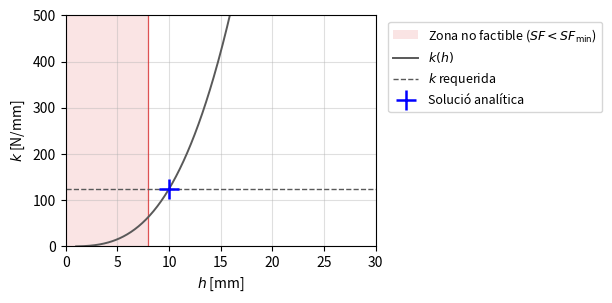
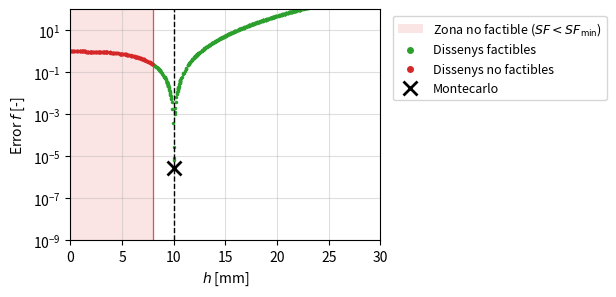
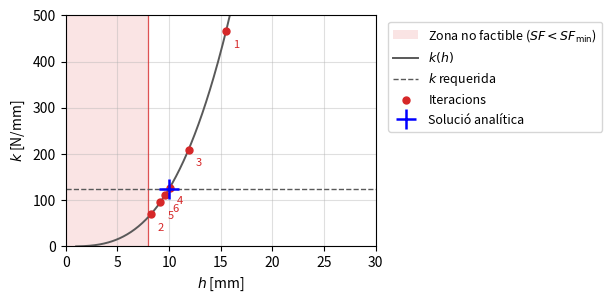
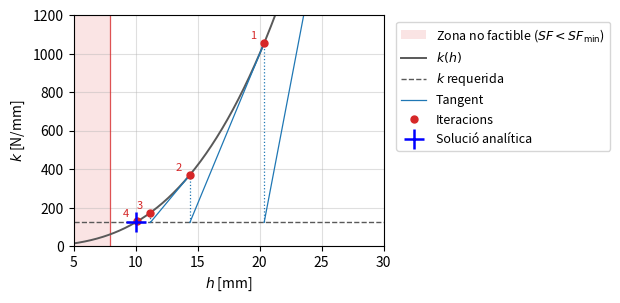
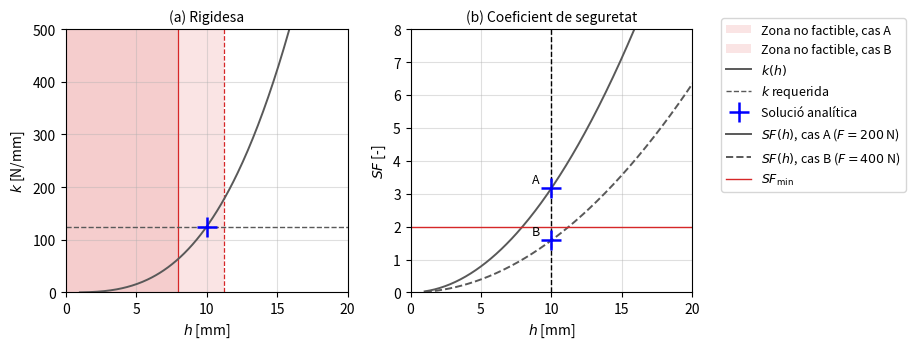

These charts were generated, in order, by the following Python code:
#%% Disseny d'una biga en voladís de rigidesa donada
# J.A. Mayugo, 2026
#
# Problema amb una sola variable de disseny: el cantell h d'una biga en voladís de secció
# rectangular, de longitud L i amplada b conegudes, perquè tingui exactament la rigidesa k_req.
# La solució analítica s'obté aïllant h. Aquí es busca també per prova i error:
#   Apartat 2): mètode de Montecarlo (cerca aleatòria)
#   Apartat 3): resolució de l'equació: bisecció, Newton i Brent (funció de biblioteca)
#   Apartat 4): comprovació del coeficient de seguretat i cas sense solució

import time
import numpy as np
import matplotlib.pyplot as plt
from scipy.optimize import brentq


#%% Funcions emprades
# (en Python s'han de definir abans de cridar-les; en MatLab van al final)

def rigidesa(h, L, b, E):
    """Rigidesa a l'extrem lliure d'una biga en voladís de secció rectangular.
    Accepta escalars o vectors de NumPy (h).
    Entrada: h, L, b [mm], E [MPa]
    Sortida: k [N/mm]
    """
    I = b*h**3/12                               # moment d'inèrcia de la secció
    return 3*E*I/L**3                           # k = 3 E I / L^3


def resistencia(h, L, b, F, S_y):
    """Tensió màxima i coeficient de seguretat a fluència de la biga en voladís.
    Entrada: h, L, b [mm], F [N], S_y [MPa]
    Sortida: sigma [MPa], SF [-]
    """
    I     = b*h**3/12                           # moment d'inèrcia de la secció
    M     = F*L                                 # moment flector a l'encastament
    sigma = M*(h/2)/I                           # tensió màxima (fibra extrema)
    return sigma, S_y/sigma                     # coeficient de seguretat SF = S_y / sigma


def derivada_rigidesa(h, L, b, E):
    """Derivada de la rigidesa respecte del cantell, dk/dh = 3 E b h^2 / (4 L^3) [N/mm^2]."""
    return 3*E*b*h**2/(4*L**3)


def error_disseny(h, L, b, E, k_req):
    """Funció error: quadrat de l'error relatiu de la rigidesa, f = r^2."""
    r = (rigidesa(h, L, b, E) - k_req)/k_req
    return r**2


def montecarlo(n, h_max, L, b, E, k_req, rng):
    """Mètode de Montecarlo (Algorisme 1).
    Genera n valors de h uniformes a (0, h_max] i retorna el de menor error f.
    """
    h = h_max*(1 - rng.random(n))                       # uniforme a (0, h_max]
    f = error_disseny(h, L, b, E, k_req)
    i_opt = np.argmin(f)
    return dict(h=h, f=f, h_opt=h[i_opt], f_opt=f[i_opt])


def biseccio(h_lo, h_hi, tol, L, b, E, k_req):
    """Mètode de la bisecció (Algorisme 2).
    Busca h tal que k(h) = k_req a l'interval [h_lo, h_hi], on k(h) - k_req canvia de signe.
    S'atura quan l'interval és més petit que tol [mm].
    Retorna la solució, el nombre d'avaluacions i l'historial d'iteracions.
    """
    g = lambda h: rigidesa(h, L, b, E) - k_req               # equació g(h) = 0
    g_lo, g_hi = g(h_lo), g(h_hi)
    n_aval = 2
    assert g_lo*g_hi < 0, "L'interval inicial no conté l'arrel"
    historial = []
    while (h_hi - h_lo) > tol:
        h_m = (h_lo + h_hi)/2                           # punt mig
        g_m = g(h_m); n_aval += 1
        historial.append((h_m, g_m + k_req))
        if g_lo*g_m > 0:
            h_lo, g_lo = h_m, g_m                       # l'arrel és a la meitat superior
        else:
            h_hi, g_hi = h_m, g_m                       # l'arrel és a la meitat inferior
    return dict(h_opt=(h_lo + h_hi)/2, n_aval=n_aval, n_iter=len(historial),
                historial=np.array(historial))


def newton(h0, tol, L, b, E, k_req):
    """Mètode de Newton (Algorisme 3).
    Busca h tal que k(h) = k_req a partir del punt inicial h0.
    S'atura quan el pas és més petit que tol [mm].
    Retorna la solució, el nombre d'iteracions i l'historial d'iteracions.
    """
    h = h0
    historial = [(h, rigidesa(h, L, b, E))]
    for it in range(1, 101):
        g  = rigidesa(h, L, b, E) - k_req               # equació g(h) = 0
        dg = derivada_rigidesa(h, L, b, E)              # derivada g'(h)
        h_nou = h - g/dg                                # pas de Newton
        historial.append((h_nou, rigidesa(h_nou, L, b, E)))
        pas, h = abs(h_nou - h), h_nou
        if pas < tol:
            break
    return dict(h_opt=h, n_iter=it, n_aval=it, historial=np.array(historial))


def brent(h_lo, h_hi, tol, L, b, E, k_req):
    """Mètode de Brent amb la funció brentq de scipy (no es programa pas a pas).
    Retorna la solució, el nombre d'iteracions i el d'avaluacions de g.
    """
    g = lambda h: rigidesa(h, L, b, E) - k_req
    h, info = brentq(g, h_lo, h_hi, xtol=tol, full_output=True)
    return dict(h_opt=h, n_iter=info.iterations, n_aval=info.function_calls)


#%% Dades del problema
# Geometria [mm]
L     = 200.0       # longitud de la biga en voladís
b     = 20.0        # amplada de la secció
# Material (acer) [MPa]
E     = 200e3       # mòdul d'elasticitat
S_y   = 380.0       # límit elàstic
# Càrrega [N] i requisits
F     = 200.0       # força a l'extrem lliure
k_req = 125.0       # N/mm, rigidesa que ha de tenir la biga
SF_min = 2.0        # coeficient de seguretat mínim a fluència
# Espai de cerca [mm]
h_min = 1.0         # cantell mínim considerat
h_max = 30.0        # cantell màxim considerat
# Mètode de Montecarlo
n_MC  = [10**2, 10**3, 10**4]                   # nombre de realitzacions
rng   = np.random.default_rng(2030)             # llavor fixa per reproduir els resultats
# Mètode de la bisecció
tol   = 1e-2        # mm, mida de l'interval per aturar la cerca


#%% Apartat 1): solució analítica (per comparar)
h_an = (4*k_req*L**3/(E*b))**(1/3)                  # cantell que dona la rigidesa k_req
k_an = rigidesa(h_an, L, b, E)
sigma_an, SF_an = resistencia(h_an, L, b, F, S_y)
h_sigma = np.sqrt(6*F*L*SF_min/(b*S_y))             # cantell mínim per al coeficient de seguretat
def zona_no_factible(h_sigma, etiqueta=True):
    """Ombreja la zona de cantells que no compleixen SF >= SF_min (h < h_sigma)."""
    plt.axvspan(0, h_sigma, color='tab:red', alpha=0.12, linewidth=0,
                label='Zona no factible ($SF < SF_{\\min}$)' if etiqueta else None)
    plt.axvline(h_sigma, color='tab:red', linestyle='-', linewidth=0.9, alpha=0.8)

print(f"Solució analítica: h = {h_an:.3f} mm, k = {k_an:.2f} N/mm, "
      f"sigma = {sigma_an:.1f} MPa, SF = {SF_an:.2f}")
print(f"Cantell mínim per SF >= {SF_min}: h = {h_sigma:.3f} mm "
      f"({'governa la rigidesa' if h_an >= h_sigma else 'governa la resistència'})\n")

#%% Representació gràfica: rigidesa en funció del cantell
h_ = np.linspace(h_min, h_max, 400)
k_h = rigidesa(h_, L, b, E)
plt.figure(figsize=(4.0, 3))
zona_no_factible(h_sigma)
plt.plot(h_, k_h, '-', color='0.35', linewidth=1.4, label='$k(h)$')
plt.axhline(k_req, linestyle='--', color='0.35', linewidth=1.0, label='$k$ requerida')
plt.plot(h_an, k_req, 'b+', markersize=14, markeredgewidth=1.8, label='Solució analítica')
plt.xlim(0, h_max); plt.ylim(0, 500)
plt.xlabel('$h$ [mm]'); plt.ylabel('$k$ [N/mm]')
plt.legend(loc='upper left', bbox_to_anchor=(1.02, 1), fontsize=9)
plt.grid(True, alpha=0.4)
plt.savefig('DiAM_07_biga_analitica_Fig0.pdf', bbox_inches='tight')
plt.show()


#%% Apartat 2): mètode de Montecarlo
print("Apartat 2): mètode de Montecarlo")
print(f"{'n':>9} {'h [mm]':>9} {'k [N/mm]':>9} {'error h':>9} {'error k':>9} {'temps [ms]':>11}")
montecarlo(1000, h_max, L, b, E, k_req, rng)            # escalfament (no es compta)
for n in n_MC:
    t0 = time.perf_counter()
    R = montecarlo(n, h_max, L, b, E, k_req, rng)
    dt = (time.perf_counter() - t0)*1e3                     # ms
    k_R = rigidesa(R['h_opt'], L, b, E)
    err_h = (R['h_opt'] - h_an)/h_an*100
    err_k = (k_R - k_req)/k_req*100
    print(f"{n:9d} {R['h_opt']:9.4f} {k_R:9.3f} {err_h:8.3f}% {err_k:8.3f}% {dt:11.1f}")
R_vis = montecarlo(1000, h_max, L, b, E, k_req, rng)        # per al gràfic


#%% Representació gràfica: error de cada valor aleatori de h
plt.figure(figsize=(4, 3))
zona_no_factible(h_sigma)
fact = R_vis['h'] >= h_sigma
plt.semilogy(R_vis['h'][fact], R_vis['f'][fact], '.', markersize=3, color='tab:green', label='Dissenys factibles')
plt.semilogy(R_vis['h'][~fact], R_vis['f'][~fact], '.', markersize=3, color='tab:red', label='Dissenys no factibles')
plt.axvline(h_an, linestyle='--', color='k', linewidth=1.0)
plt.plot(R_vis['h_opt'], R_vis['f_opt'], 'x', color='k', markersize=10, markeredgewidth=2.0, label='Montecarlo')
#  plt.plot(h_an, 1e-9, 'b+', markersize=14, markeredgewidth=1.8, label='Solució analítica')
plt.xlim(0, h_max); plt.ylim(1e-9, 1e2)
plt.xlabel('$h$ [mm]'); plt.ylabel('Error $f$ [-]')
leg = plt.legend(loc='upper left', bbox_to_anchor=(1.02, 1), fontsize=9)
for hd in leg.legend_handles[1:3]:                           # punts de la legenda més visibles
    hd.set_markersize(8)
plt.grid(True, alpha=0.4)
plt.savefig('DiAM_07_biga_MC_Fig1.pdf', bbox_inches='tight')
plt.show()


#%% Apartat 3): mètode de la bisecció
R_bis = biseccio(h_min, h_max, tol, L, b, E, k_req)         # (la primera crida és d'escalfament)
t0 = time.perf_counter()
R_bis = biseccio(h_min, h_max, tol, L, b, E, k_req)
dt_bis = (time.perf_counter() - t0)*1e3                     # ms
k_bis = rigidesa(R_bis['h_opt'], L, b, E)
err_h_bis = (R_bis['h_opt'] - h_an)/h_an*100
print("\nApartat 3): mètode de la bisecció")
print(f"  interval inicial: [{h_min:.1f}, {h_max:.1f}] mm, tolerància = {tol:.0e} mm")
print(f"  solució: h = {R_bis['h_opt']:.6f} mm, k = {k_bis:.6f} N/mm (error h {err_h_bis:.1e}%)")
print(f"  {R_bis['n_iter']} iteracions, {R_bis['n_aval']} avaluacions del model, {dt_bis:.2f} ms")
print("\n  Iteracions:")
for it, (hh, kk) in enumerate(R_bis['historial'], start=1):
    print(f"  {it:3d}  h = {hh:9.4f} mm  k = {kk:8.3f} N/mm  error k = {(kk - k_req)/k_req*100:7.2f}%")


#%% Representació gràfica: primeres iteracions de la bisecció
plt.figure(figsize=(4, 3))
zona_no_factible(h_sigma)
plt.plot(h_, k_h, '-', color='0.35', linewidth=1.4, label='$k(h)$')
plt.axhline(k_req, linestyle='--', color='0.35', linewidth=1.0, label='$k$ requerida')
Hb = R_bis['historial'][:6]
plt.plot(Hb[:, 0], Hb[:, 1], 'o', color='tab:red', markersize=5, label='Iteracions')
for it, (hh, kk) in enumerate(Hb, start=1):
    plt.annotate(str(it), (hh, kk), textcoords='offset points', xytext=(5, -12), fontsize=8, color='tab:red')
plt.plot(h_an, k_req, 'b+', markersize=14, markeredgewidth=1.8, label='Solució analítica')
plt.xlim(0, h_max); plt.ylim(0, 500)
plt.xlabel('$h$ [mm]'); plt.ylabel('$k$ [N/mm]')
plt.legend(loc='upper left', bbox_to_anchor=(1.02, 1), fontsize=9)
plt.grid(True, alpha=0.4)
plt.savefig('DiAM_07_biga_biseccio_Fig2.pdf', bbox_inches='tight')
plt.show()


#%% Apartat 3): mètode de Newton
h0_N = h_max                                            # punt inicial
R_new = newton(h0_N, tol, L, b, E, k_req)               # (la primera crida és d'escalfament)
t0 = time.perf_counter()
R_new = newton(h0_N, tol, L, b, E, k_req)
dt_new = (time.perf_counter() - t0)*1e3                 # ms
k_new = rigidesa(R_new['h_opt'], L, b, E)
err_h_new = (R_new['h_opt'] - h_an)/h_an*100
print("\nApartat 3): mètode de Newton")
print(f"  punt inicial: h0 = {h0_N:.1f} mm, tolerància = {tol:.0e} mm")
print(f"  solució: h = {R_new['h_opt']:.6f} mm, k = {k_new:.6f} N/mm (error h {err_h_new:.1e}%)")
print(f"  {R_new['n_iter']} iteracions, {R_new['n_aval']} avaluacions de g i {R_new['n_aval']} de g', {dt_new:.3f} ms")
print("\n  Iteracions:")
for it, (hh, kk) in enumerate(R_new['historial'][:8]):
    print(f"  {it:3d}  h = {hh:9.4f} mm  k = {kk:8.3f} N/mm  error k = {(kk - k_req)/k_req*100:7.2f}%")
R_new2 = newton(h_min, tol, L, b, E, k_req)             # punt inicial llunyà: h0 = h_min
print(f"  amb h0 = {h_min:.1f} mm: {R_new2['n_iter']} iteracions "
      f"(primer pas fins a h = {R_new2['historial'][1, 0]:.1f} mm)")


#%% Representació gràfica: primeres iteracions de Newton (tangents)
plt.figure(figsize=(4, 3))
zona_no_factible(h_sigma)
plt.plot(h_, k_h, '-', color='0.35', linewidth=1.4, label='$k(h)$')
plt.axhline(k_req, linestyle='--', color='0.35', linewidth=1.0, label='$k$ requerida')
Hn = R_new['historial'][:5]
for j in range(3):                                      # tangent de les tres primeres iteracions
    h_j, k_j = Hn[j]
    dk = derivada_rigidesa(h_j, L, b, E)
    h_tan = np.array([Hn[j + 1, 0], h_j])
    plt.plot(h_tan, k_j + dk*(h_tan - h_j), '-', color='tab:blue', linewidth=0.9,
             label='Tangent' if j == 0 else None)
    plt.plot([Hn[j + 1, 0]]*2, [k_req, Hn[j + 1, 1]], ':', color='tab:blue', linewidth=0.9)
plt.plot(Hn[:, 0], Hn[:, 1], 'o', color='tab:red', markersize=5, label='Iteracions')
for j, (hh, kk) in enumerate(Hn[:5]):
    plt.annotate(str(j), (hh, kk), textcoords='offset points', xytext=(-10, 3), fontsize=8, color='tab:red')
plt.plot(h_an, k_req, 'b+', markersize=14, markeredgewidth=1.8, label='Solució analítica')
plt.xlim(5, h_max); plt.ylim(0, 1200)
plt.xlabel('$h$ [mm]'); plt.ylabel('$k$ [N/mm]')
plt.legend(loc='upper left', bbox_to_anchor=(1.02, 1), fontsize=9)
plt.grid(True, alpha=0.4)
plt.savefig('DiAM_07_biga_newton_Fig3.pdf', bbox_inches='tight')
plt.show()


#%% Apartat 3): mètode de Brent (brentq)
R_bre = brent(h_min, h_max, tol, L, b, E, k_req)        # (la primera crida és d'escalfament)
t0 = time.perf_counter()
R_bre = brent(h_min, h_max, tol, L, b, E, k_req)
dt_bre = (time.perf_counter() - t0)*1e3                 # ms
k_bre = rigidesa(R_bre['h_opt'], L, b, E)
err_h_bre = (R_bre['h_opt'] - h_an)/h_an*100
print("\nApartat 3): mètode de Brent (brentq)")
print(f"  solució: h = {R_bre['h_opt']:.6f} mm, k = {k_bre:.6f} N/mm (error h {err_h_bre:.1e}%)")
print(f"  {R_bre['n_iter']} iteracions, {R_bre['n_aval']} avaluacions de g, {dt_bre:.3f} ms")


#%% Apartat 4): comprovació del coeficient de seguretat; casos amb i sense solució
print("\nApartat 4): casos amb i sense solució")
print(f"{'cas':>4} {'F [N]':>7} {'h_k [mm]':>9} {'h_sigma [mm]':>13} {'SF(h_k)':>8} {'k(h_sigma)':>11}  resultat")
for cas, F_cas in [('A', 200.0), ('B', 400.0)]:
    h_k = h_an                                          # el cantell que dona k_req no depèn de F
    h_s = np.sqrt(6*F_cas*L*SF_min/(b*S_y))             # cantell mínim per al coeficient de seguretat
    _, SF_k = resistencia(h_k, L, b, F_cas, S_y)
    k_s = rigidesa(h_s, L, b, E)
    ok = SF_k >= SF_min
    print(f"{cas:>4} {F_cas:7.0f} {h_k:9.3f} {h_s:13.3f} {SF_k:8.2f} {k_s:11.1f}  "
          f"{'té solució' if ok else 'no té solució'}")


#%% Representació gràfica: comparació dels casos A i B
casos = [('A', 200.0, 'tab:red', 0.12), ('B', 400.0, 'tab:red', 0.12)]
h_sA = np.sqrt(6*200.0*L*SF_min/(b*S_y))
h_sB = np.sqrt(6*400.0*L*SF_min/(b*S_y))
hh = np.linspace(h_min, h_max, 400)
fig, ax = plt.subplots(1, 2, figsize=(7.2, 3.6))
# (a) rigidesa: la solució és la mateixa; canvia la zona factible
ax[0].axvspan(0, h_sA, color='tab:red', alpha=0.12, linewidth=0, label='Zona no factible, cas A')
ax[0].axvspan(0, h_sB, color='tab:red', alpha=0.12, linewidth=0, label='Zona no factible, cas B')
ax[0].axvline(h_sA, color='tab:red', linestyle='-', linewidth=0.9)
ax[0].axvline(h_sB, color='tab:red', linestyle='--', linewidth=0.9)
ax[0].plot(hh, rigidesa(hh, L, b, E), '-', color='0.35', linewidth=1.4, label='$k(h)$')
ax[0].axhline(k_req, linestyle='--', color='0.35', linewidth=1.0, label='$k$ requerida')
ax[0].plot(h_an, k_req, 'b+', markersize=14, markeredgewidth=1.8, label='Solució analítica')
ax[0].set_xlim(0, 20); ax[0].set_ylim(0, 500)
ax[0].set_xlabel('$h$ [mm]'); ax[0].set_ylabel('$k$ [N/mm]')
ax[0].grid(True, alpha=0.4); ax[0].set_title('(a) Rigidesa', fontsize=10)
# (b) coeficient de seguretat per a les dues forces
for cas, F_cas, _, _ in casos:
    SFh = S_y/(6*F_cas*L/(b*hh**2))
    ax[1].plot(hh, SFh, '-' if cas == 'A' else '--', color='0.35', linewidth=1.4, label=f'$SF(h)$, cas {cas} ($F = {F_cas:.0f}$ N)')
ax[1].axhline(SF_min, color='tab:red', linewidth=1.0, label='$SF_{\\min}$')
ax[1].axvline(h_an, linestyle='--', color='k', linewidth=1.0)
for cas, F_cas, _, _ in casos:
    _, SFk = resistencia(h_an, L, b, F_cas, S_y)
    ax[1].plot(h_an, SFk, 'b+', markersize=14, markeredgewidth=1.8, label='Solució analítica' if cas == 'A' else None)
    ax[1].annotate(cas, (h_an, SFk), textcoords='offset points', xytext=(-14, 4), fontsize=9)
ax[1].set_xlim(0, 20); ax[1].set_ylim(0, 8)
ax[1].set_xlabel('$h$ [mm]'); ax[1].set_ylabel('$SF$ [-]')
ax[1].grid(True, alpha=0.4); ax[1].set_title('(b) Coeficient de seguretat', fontsize=10)
h0_, l0_ = ax[0].get_legend_handles_labels()
h1_, l1_ = ax[1].get_legend_handles_labels()
vist = {}
for hd, lb in zip(h0_ + h1_, l0_ + l1_):
    vist.setdefault(lb, hd)                                  # sense etiquetes repetides
fig.tight_layout()
fig.legend(vist.values(), vist.keys(), loc='upper left', bbox_to_anchor=(1.0, 0.95), fontsize=9)
fig.savefig('DiAM_07_biga_casos_Fig4.pdf', bbox_inches='tight')
plt.show()
